5-way image classification set "patch_dataset" from GitHub (Prathu241/open_agri); label vocabulary: early blight, healthy, late blight, leaf mold, septoria leaf spot.

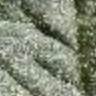
Label: healthy

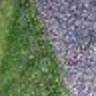
Label: leaf mold

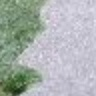
Label: septoria leaf spot

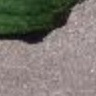
Label: leaf mold

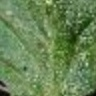
Label: early blight

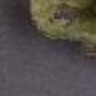
Label: late blight
